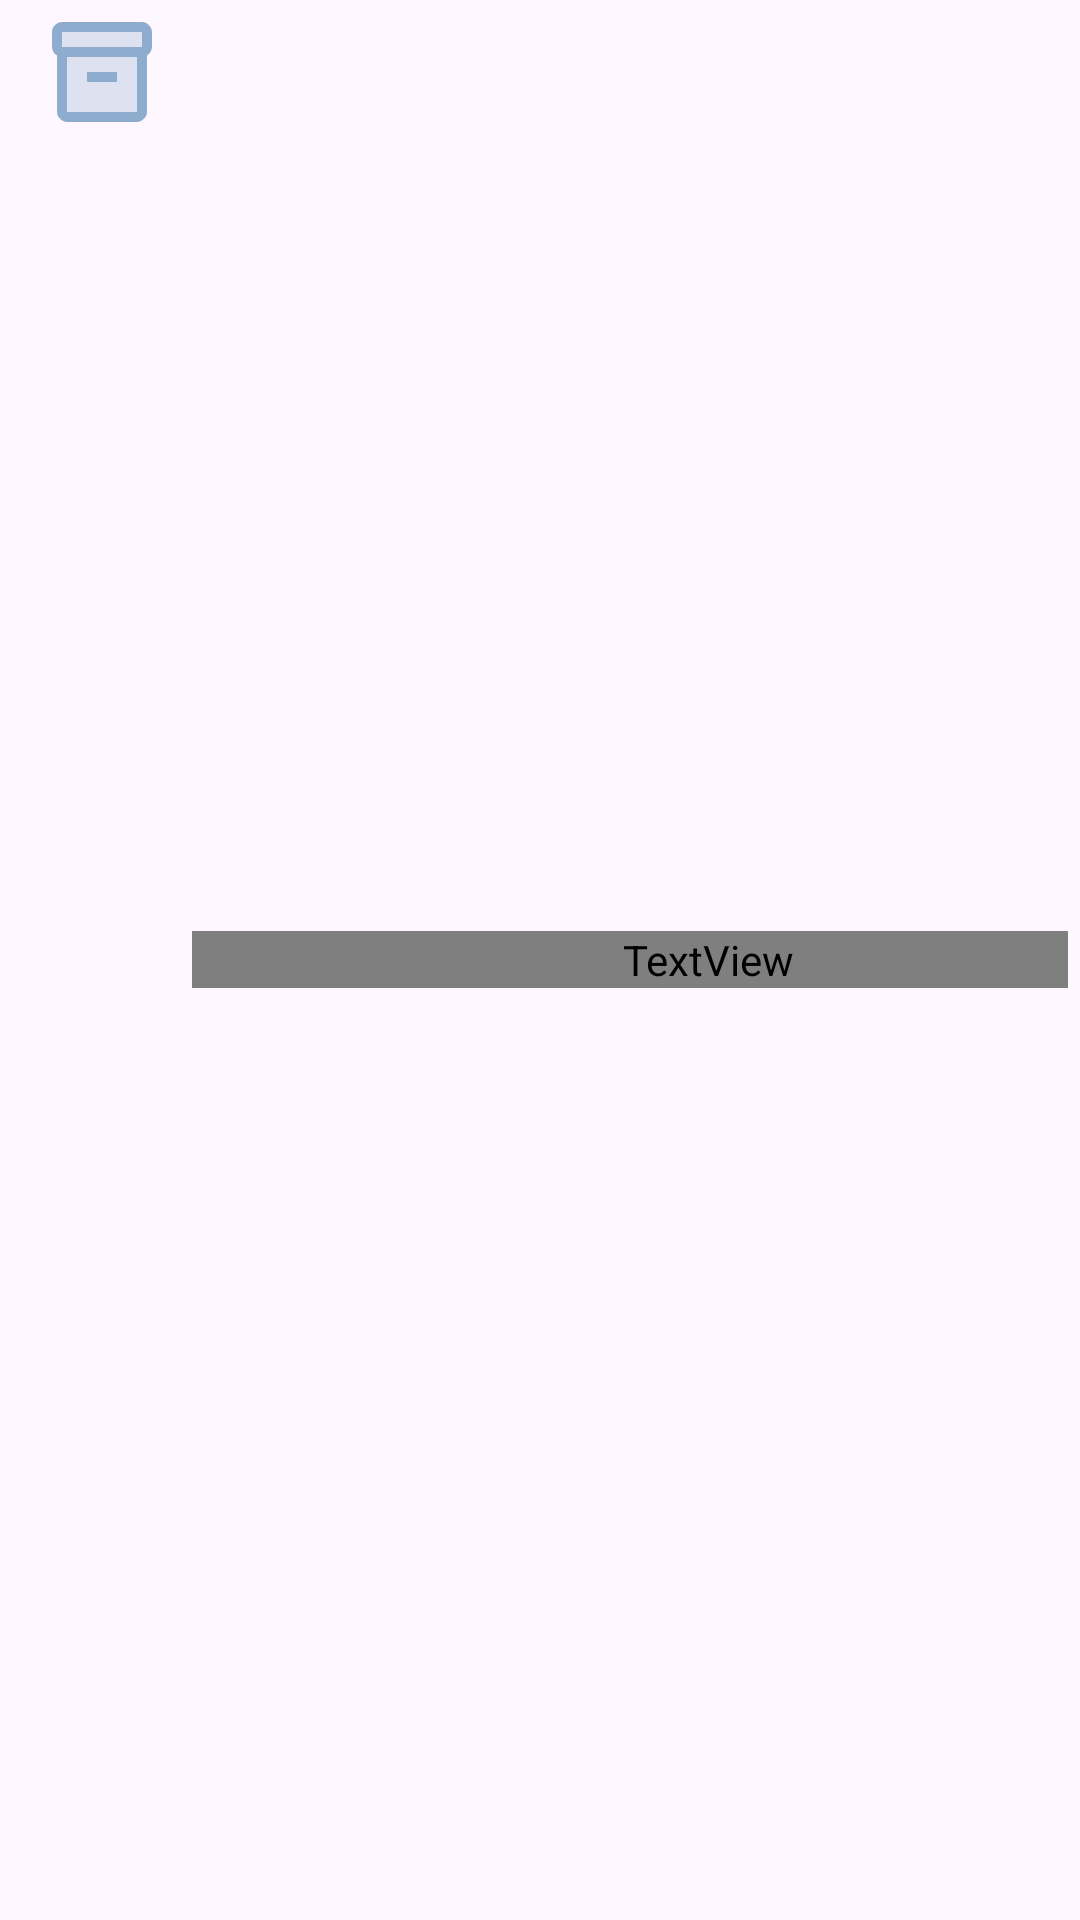

Android layout source for this screen:
<!-- AndroidManifest.xml: application theme Theme.InventorEase_Project -->
<!-- res/layout/autocompletetextviewlayout.xml -->
<?xml version="1.0" encoding="utf-8"?>
<LinearLayout xmlns:android="http://schemas.android.com/apk/res/android"
    xmlns:app="http://schemas.android.com/apk/res-auto"
    android:layout_width="match_parent"
    android:layout_height="wrap_content"
    xmlns:tools="http://schemas.android.com/tools"
    android:padding="4dp">

    <ImageView
        android:id="@+id/ACPItem"
        android:layout_width="60dp"
        android:layout_height="40dp"
        android:src="@drawable/actvaddstockssvg" />

    <TextView
        android:id="@+id/ProductACTV"
        android:layout_width="336dp"
        android:layout_height="wrap_content"
        android:layout_gravity="center_vertical"
        android:fontFamily="@font/anton"
        android:paddingStart="8dp"
        android:textAppearance="?android:textAppearanceListItemSmall"
        android:textColor="#7743DB"
        android:textSize="20sp"
        tools:text="Product Name" />


</LinearLayout>
<!-- resources referenced by this layout -->
<resources>
  <!-- drawable actvaddstockssvg (drawable) -->
  <vector android:height="24dp" android:tint="#8EACCD"
      android:viewportHeight="24" android:viewportWidth="24"
      android:width="24dp" xmlns:android="http://schemas.android.com/apk/res/android">
      <path android:fillAlpha="0.3"
          android:fillColor="@android:color/white"
          android:pathData="M4,7l16,0l0,-3.02l-16,0.02z" android:strokeAlpha="0.3"/>
      <path android:fillAlpha="0.3"
          android:fillColor="@android:color/white"
          android:pathData="M5,20h14V9H5V20zM9,12h6v2H9V12z" android:strokeAlpha="0.3"/>
      <path android:fillColor="@android:color/white" android:pathData="M20,2H4C3,2 2,2.9 2,4v3.01C2,7.73 2.43,8.35 3,8.7V20c0,1.1 1.1,2 2,2h14c0.9,0 2,-0.9 2,-2V8.7c0.57,-0.35 1,-0.97 1,-1.69V4C22,2.9 21,2 20,2zM19,20H5V9h14V20zM20,7H4V4l16,-0.02V7z"/>
      <path android:fillColor="@android:color/white" android:pathData="M9,12h6v2h-6z"/>
  </vector>
  <style name="Theme.InventorEase_Project" parent="Base.Theme.InventorEase_Project" />
  <style name="Base.Theme.InventorEase_Project" parent="Theme.Material3.DayNight.NoActionBar">
          
          
      </style>
</resources>
